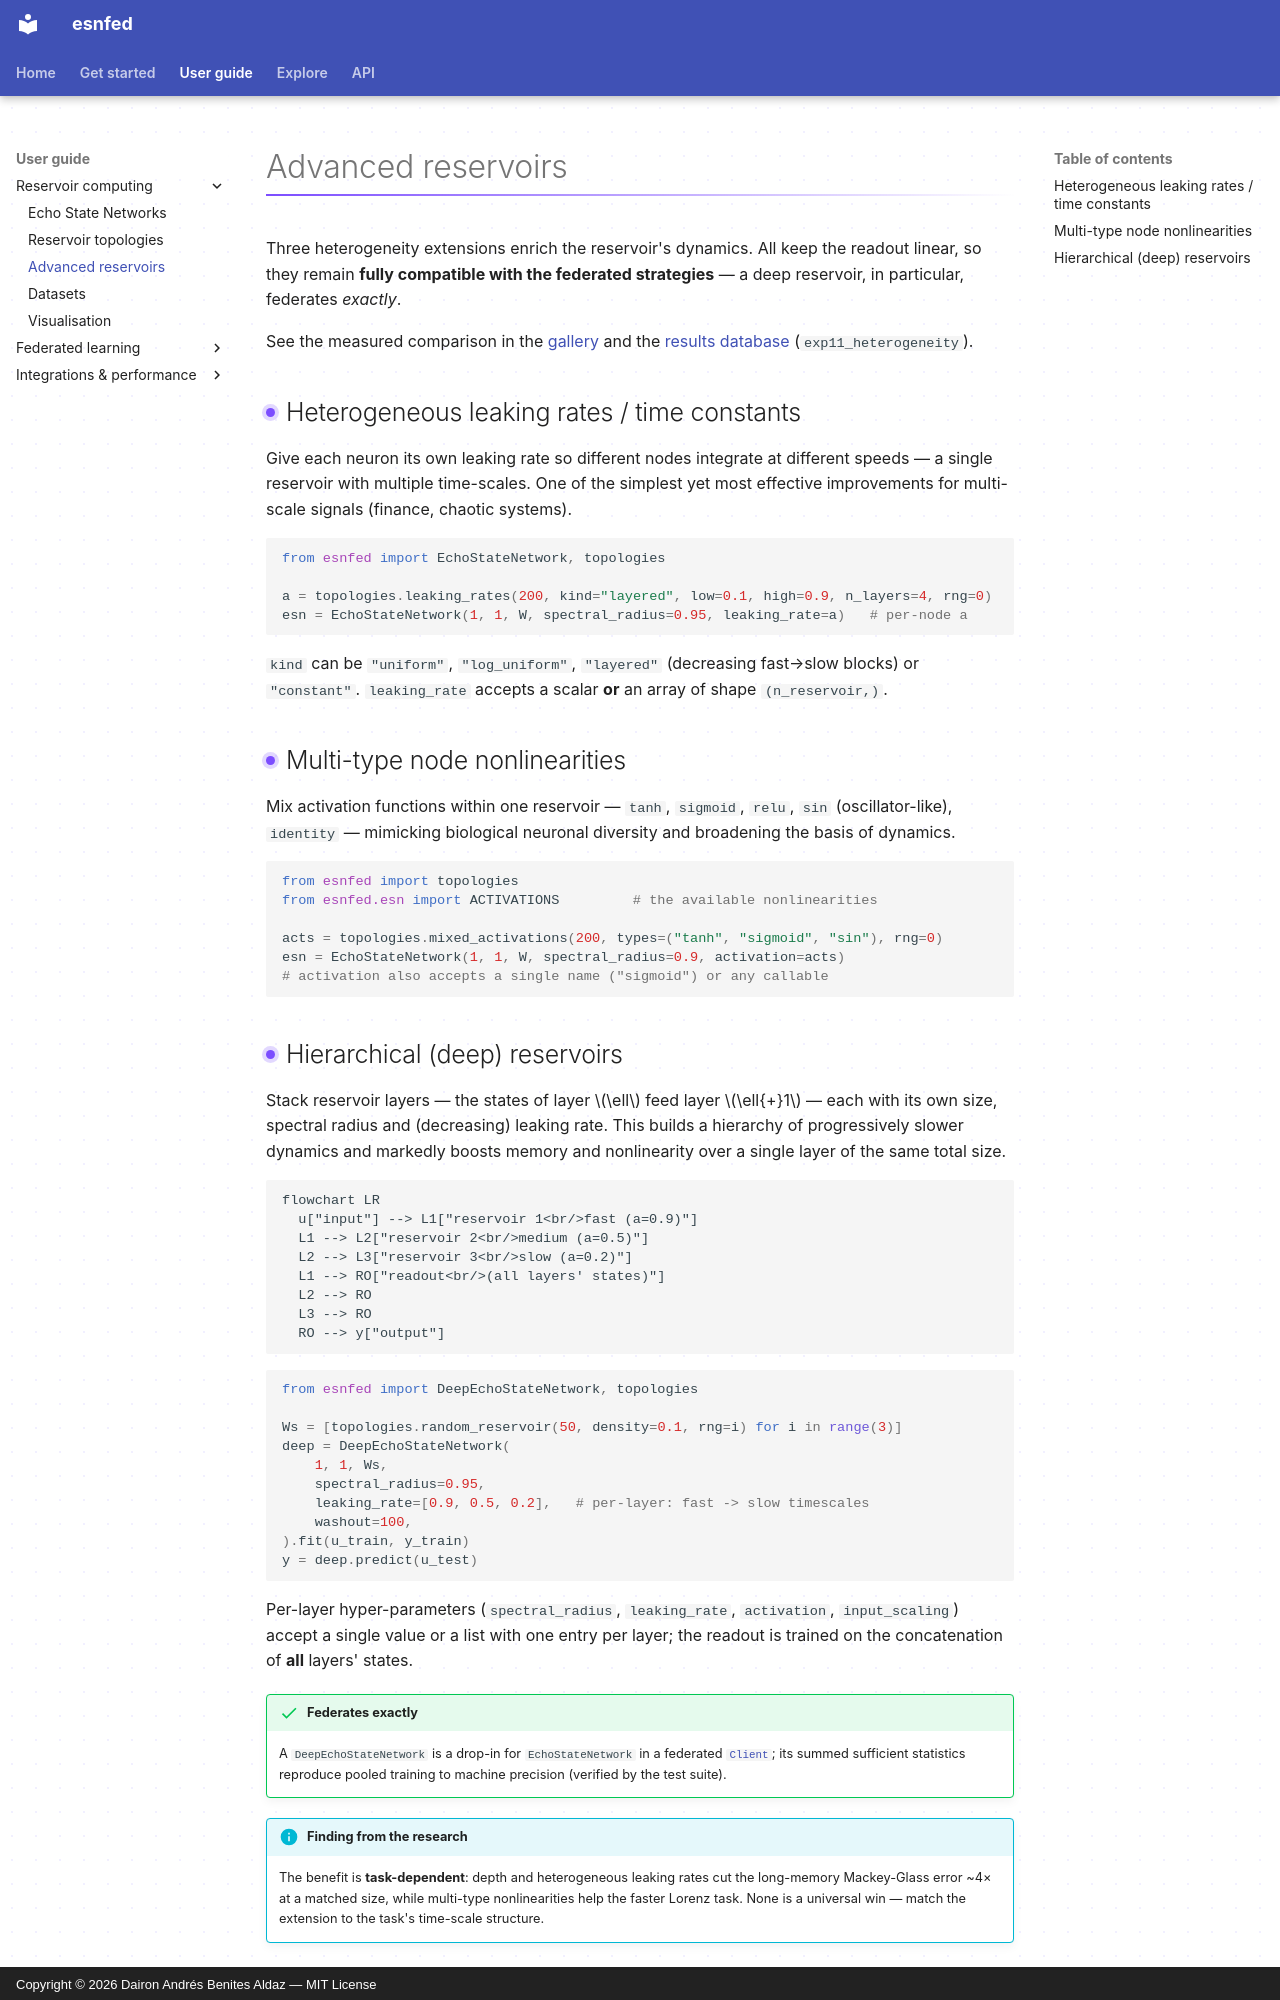

repository: daibeal/esnfed · page: guide/advanced/index.html · generator: mkdocs · copyright: Copyright © 2026 Dairon Andrés Benites Aldaz — MIT License

# Advanced reservoirs

Three heterogeneity extensions enrich the reservoir's dynamics. All keep the
readout linear, so they remain **fully compatible with the federated strategies**
— a deep reservoir, in particular, federates *exactly*.

See the measured comparison in the [gallery](../gallery.md) and the
[results database](../results.md) (`exp11_heterogeneity`).

## Heterogeneous leaking rates / time constants

Give each neuron its own leaking rate so different nodes integrate at different
speeds — a single reservoir with multiple time-scales. One of the simplest yet
most effective improvements for multi-scale signals (finance, chaotic systems).

```python
from esnfed import EchoStateNetwork, topologies

a = topologies.leaking_rates(200, kind="layered", low=0.1, high=0.9, n_layers=4, rng=0)
esn = EchoStateNetwork(1, 1, W, spectral_radius=0.95, leaking_rate=a)   # per-node a
```

`kind` can be `"uniform"`, `"log_uniform"`, `"layered"` (decreasing fast→slow
blocks) or `"constant"`. `leaking_rate` accepts a scalar **or** an array of shape
`(n_reservoir,)`.

## Multi-type node nonlinearities

Mix activation functions within one reservoir — `tanh`, `sigmoid`, `relu`, `sin`
(oscillator-like), `identity` — mimicking biological neuronal diversity and
broadening the basis of dynamics.

```python
from esnfed import topologies
from esnfed.esn import ACTIVATIONS         # the available nonlinearities

acts = topologies.mixed_activations(200, types=("tanh", "sigmoid", "sin"), rng=0)
esn = EchoStateNetwork(1, 1, W, spectral_radius=0.9, activation=acts)
# activation also accepts a single name ("sigmoid") or any callable
```
